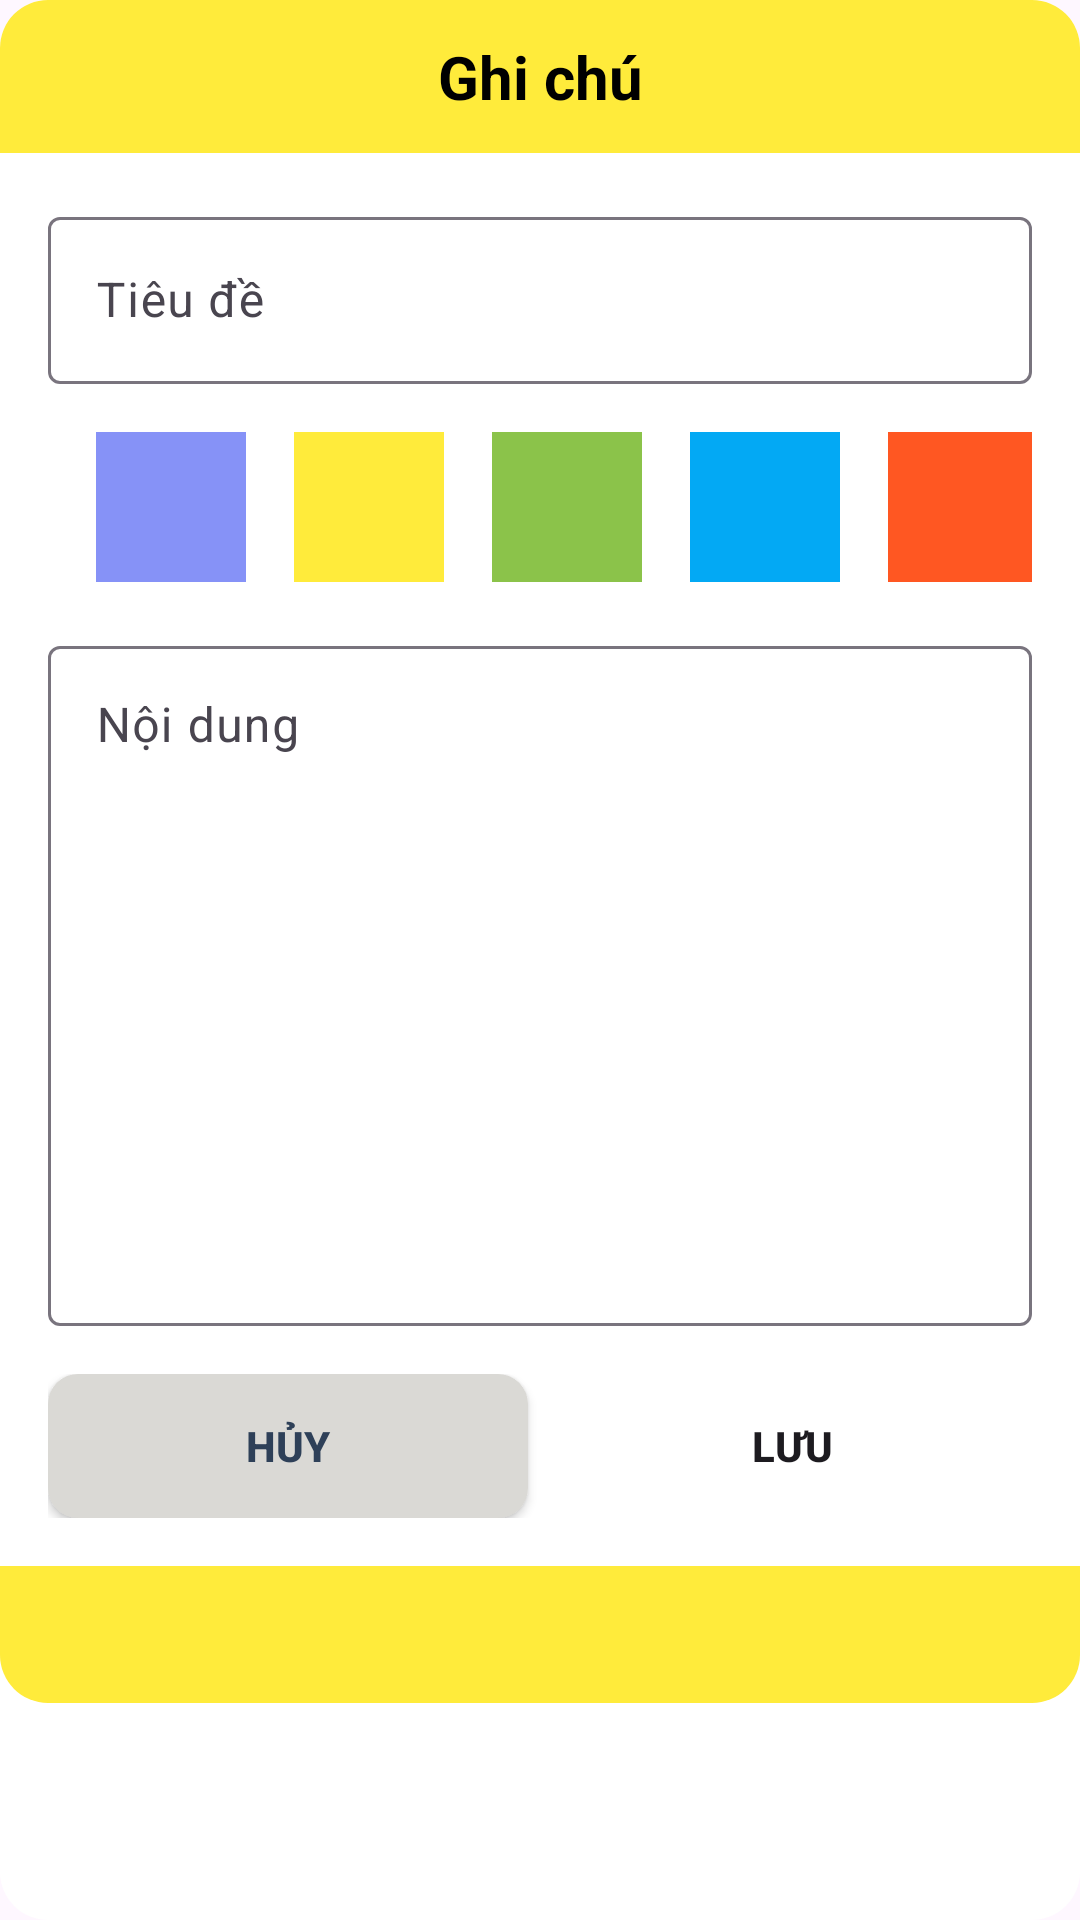

Android layout source for this screen:
<!-- AndroidManifest.xml: application theme Theme.QuanLyNhaTroApplication -->
<!-- res/layout/dialog_add_ghichu.xml -->
<?xml version="1.0" encoding="utf-8"?>
<LinearLayout xmlns:android="http://schemas.android.com/apk/res/android"
    android:orientation="vertical"
    android:layout_width="match_parent"
    android:layout_height="wrap_content"
    android:layout_margin="16dp"
    android:background="@drawable/dialog_white_corner_16">

    <TextView
        android:layout_width="match_parent"
        android:layout_height="wrap_content"
        android:background="@drawable/bg_dialog_custom_top"
        android:gravity="center"
        android:padding="12dp"
        android:text="Ghi chú"
        android:textColor="@android:color/black"
        android:textSize="20sp"
        android:textStyle="bold" />

    <LinearLayout
        android:layout_width="match_parent"
        android:layout_height="wrap_content"
        android:layout_margin="16sp"
        android:orientation="vertical">

        <com.google.android.material.textfield.TextInputLayout
            android:layout_width="match_parent"
            android:layout_height="match_parent">

            <com.google.android.material.textfield.TextInputEditText
                android:layout_width="match_parent"
                android:layout_height="wrap_content"
                android:id="@+id/edtTieuDe"
                android:hint="Tiêu đề" />

        </com.google.android.material.textfield.TextInputLayout>


        <LinearLayout
            android:layout_width="match_parent"
            android:layout_height="match_parent"
            android:layout_marginTop="16dp"
            android:orientation="horizontal">

            <TextView
                android:layout_marginStart="16dp"
                android:id="@+id/txtLavender"
                android:layout_width="50dp"
                android:layout_height="50dp"
                android:background="@color/lavender"
                android:text=""/>

            <TextView
                android:layout_marginStart="16dp"
                android:id="@+id/txtVang"
                android:layout_width="50dp"
                android:layout_height="50dp"
                android:background="#FFEB3B"
                android:text="" />

            <TextView
                android:layout_marginStart="16dp"
                android:id="@+id/txtXanhLa"
                android:layout_width="50dp"
                android:layout_height="50dp"
                android:background="#8BC34A"
                android:text="" />

            <TextView
                android:layout_marginStart="16dp"
                android:id="@+id/txtXanhDuong"
                android:layout_width="50dp"
                android:layout_height="50dp"
                android:background="#03A9F4"
                android:text="" />

            <TextView
                android:layout_marginStart="16dp"
                android:id="@+id/txtDo"
                android:layout_width="50dp"
                android:layout_height="50dp"
                android:background="#FF5722"
                android:text="" />
        </LinearLayout>

        <com.google.android.material.textfield.TextInputLayout
            android:layout_width="match_parent"
            android:layout_marginTop="16dp"
            android:layout_height="match_parent">

            <com.google.android.material.textfield.TextInputEditText
                android:layout_width="match_parent"
                android:layout_height="wrap_content"
                android:id="@+id/edtNoiDung"
                android:lines="10"
                android:hint="Nội dung"
                android:gravity="top|start"
                />
        </com.google.android.material.textfield.TextInputLayout>

        <LinearLayout
            android:layout_marginTop="16dp"
            android:layout_width="match_parent"
            android:layout_height="wrap_content"
            android:orientation="horizontal">

            <androidx.appcompat.widget.AppCompatButton
                android:id="@+id/buttonHuy"
                android:layout_width="0dp"
                android:layout_height="wrap_content"
                android:layout_weight="1"
                android:textSize="14sp"
                android:textColor="@color/blue_grey"
                android:background="@drawable/bg_button_grey"
                android:text="Hủy"
                android:textStyle="bold"/>
            <androidx.appcompat.widget.AppCompatButton
                android:id="@+id/buttonLuu"
                android:layout_width="0dp"
                android:layout_height="wrap_content"
                android:layout_weight="1"
                android:textSize="14sp"
                android:textStyle="bold"
                android:layout_marginStart="8dp"
                android:background="@drawable/bg_button_yellow"
                android:text="Lưu" />
        </LinearLayout>

    </LinearLayout>
    <TextView
        android:layout_width="match_parent"
        android:layout_height="wrap_content"
        android:padding="12dp"
        android:textColor="@android:color/black"
        android:textSize="16sp"
        android:gravity="center"
        android:textStyle="bold"
        android:background="@drawable/bg_dialog_custom_bottom"
        />

</LinearLayout>
<!-- resources referenced by this layout -->
<resources>
  <color name="blue_grey">#2E4058</color>
  <color name="lavender">#8692f7</color>
  <!-- drawable bg_button_grey (drawable) -->
  <?xml version="1.0" encoding="utf-8"?>
  <shape xmlns:android="http://schemas.android.com/apk/res/android">
      <solid android:color="#DAD9D5"/>
      <corners android:radius="10dp"/>
  </shape>
  <!-- drawable bg_dialog_custom_bottom (drawable) -->
  <?xml version="1.0" encoding="utf-8"?>
  <shape xmlns:android="http://schemas.android.com/apk/res/android">
      <solid android:color="#FFEB3B"/>
      <corners android:bottomLeftRadius="16dp" android:bottomRightRadius="16dp"/>
  </shape>
  <!-- drawable bg_dialog_custom_top (drawable) -->
  <?xml version="1.0" encoding="utf-8"?>
  <shape xmlns:android="http://schemas.android.com/apk/res/android">
  <solid android:color="#FFEB3B"/>
      <corners android:topLeftRadius="16dp" android:topRightRadius="16dp"/>
  </shape>
  <!-- drawable dialog_white_corner_16 (drawable) -->
  <?xml version="1.0" encoding="utf-8"?>
  <shape xmlns:android="http://schemas.android.com/apk/res/android">
      <solid android:color="@android:color/white"/>
      <corners android:radius="16dp" />
  
  </shape>
  <style name="Theme.QuanLyNhaTroApplication" parent="Base.Theme.QuanLyNhaTroApplication" />
  <style name="Base.Theme.QuanLyNhaTroApplication" parent="Theme.Material3.DayNight.NoActionBar">
          
          
  
          
      </style>
</resources>
